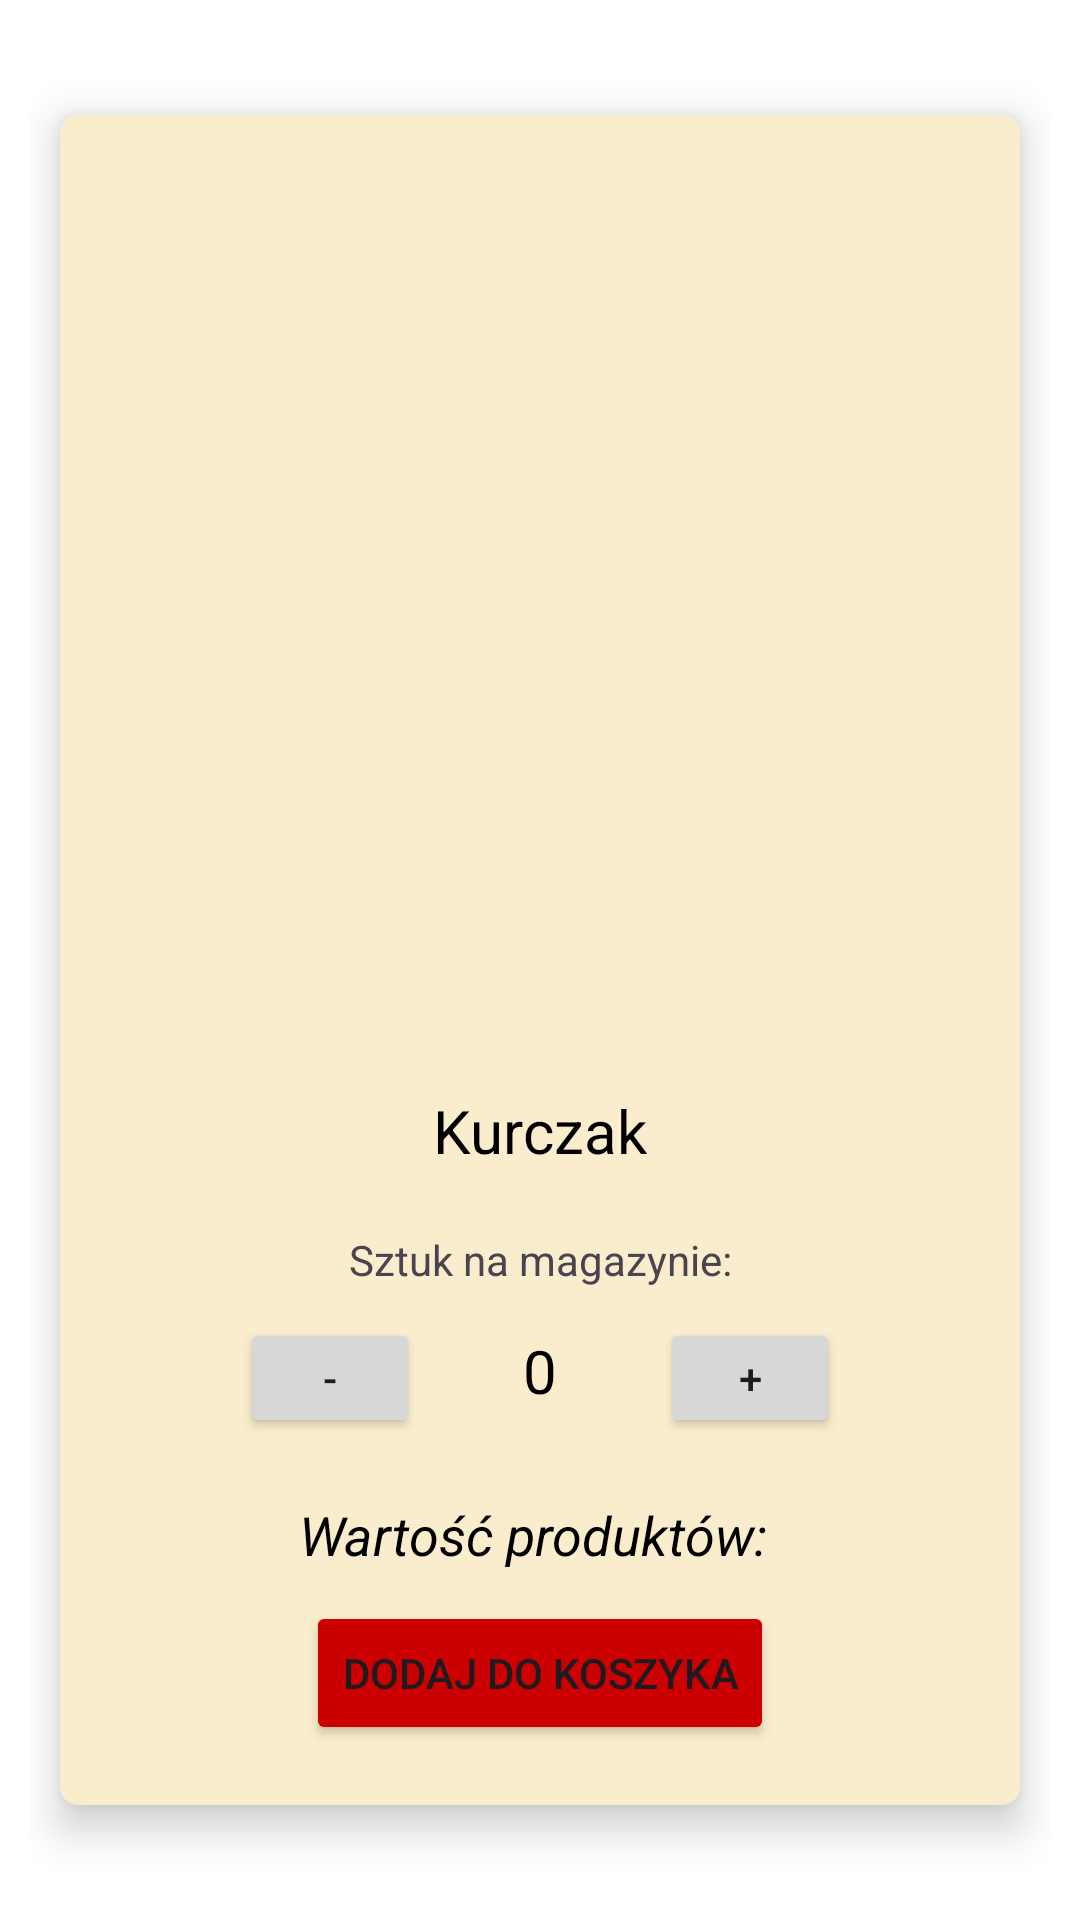

Here is an Android app screen rendered from its layout file. Give the layout XML and the strings, colors and styles it references.
<!-- AndroidManifest.xml: application theme Base.Theme.SalesHandlingApp -->
<!-- res/layout/fragment_product_detail.xml -->
<?xml version="1.0" encoding="utf-8"?>
<RelativeLayout xmlns:android="http://schemas.android.com/apk/res/android"
    xmlns:tools="http://schemas.android.com/tools"
    android:layout_width="match_parent"
    android:layout_height="match_parent"
    xmlns:app="http://schemas.android.com/apk/res-auto"
    android:padding="10dp"
    tools:context=".PackageMessages.PackageCreateOrder.ProductDetailFragment"
    android:background="@color/white">


    <androidx.cardview.widget.CardView
        android:layout_width="match_parent"
        android:layout_height="wrap_content"
        android:backgroundTint="@color/background2"
        app:cardElevation="8dp"
        app:cardCornerRadius="6dp"
        android:layout_centerInParent="true"
        android:layout_margin="10dp">

        <RelativeLayout
            android:layout_width="match_parent"
            android:layout_height="match_parent">

            <ImageView
                android:layout_width="match_parent"
                android:layout_height="290dp"
                android:layout_marginTop="20dp"
                android:id="@+id/ProductDetailImage"
                android:src="@drawable/egg"/>

            <TextView
                android:layout_width="wrap_content"
                android:layout_height="wrap_content"
                android:layout_below="@id/ProductDetailImage"
                android:layout_marginTop="15dp"
                android:layout_marginBottom="10dp"
                android:layout_centerHorizontal="true"
                android:text="Kurczak"
                android:textSize="20sp"
                android:textColor="@color/black"
                android:id="@+id/productName"/>

            <TextView
                android:id="@+id/availability"
                android:layout_width="match_parent"
                android:layout_height="wrap_content"
                android:layout_below="@id/productName"
                android:layout_marginStart="10dp"
                android:layout_marginTop="10dp"
                android:layout_marginEnd="10dp"
                android:layout_marginBottom="10dp"
                android:text="Sztuk na magazynie:"
                android:textAlignment="center" />


            <LinearLayout
                android:id="@+id/linear"
                android:layout_width="wrap_content"
                android:layout_height="wrap_content"
                android:layout_centerHorizontal="true"
                android:layout_below="@id/availability"
                android:orientation="horizontal">

                <Button
                    android:layout_width="60dp"
                    android:layout_height="40dp"
                    android:text="-"
                    android:id="@+id/decrementProduct"/>

                <TextView
                    android:layout_width="50dp"
                    android:layout_height="wrap_content"
                    android:textAlignment="center"
                    android:text="0"
                    android:id="@+id/quantityNumber"
                    android:textSize="20sp"
                    android:textColor="@color/black"
                    android:layout_marginLeft="15dp"
                    android:layout_marginRight="15dp"/>

                <Button
                    android:layout_width="60dp"
                    android:layout_height="40dp"
                    android:text="+"
                    android:id="@+id/incrementproducts"/>

            </LinearLayout>

            <TextView
                android:layout_width="wrap_content"
                android:layout_height="wrap_content"
                android:layout_centerHorizontal="true"
                android:layout_below="@+id/linear"
                android:id="@+id/orderValue"
                android:textStyle="italic"
                android:textColor="@color/black"
                android:textSize="18sp"
                android:layout_marginTop="20dp"
                android:text="Wartość produktów: "/>


            <Button
                android:layout_width="wrap_content"
                android:layout_height="wrap_content"
                android:text="Dodaj do koszyka"
                android:layout_below="@id/orderValue"
                android:id="@+id/addToCart"
                android:backgroundTint="@android:color/holo_red_dark"
                android:layout_centerHorizontal="true"
                android:layout_marginTop="10dp"
                android:layout_marginBottom="20dp"/>

        </RelativeLayout>

    </androidx.cardview.widget.CardView>





</RelativeLayout>
<!-- resources referenced by this layout -->
<resources>
  <color name="background2">#faedcd</color>
  <color name="black">#FF000000</color>
  <color name="white">#FFFFFFFF</color>
  <style name="Base.Theme.SalesHandlingApp" parent="Theme.Material3.DayNight.NoActionBar">
          
          <item name="colorPrimary">@color/orange</item>
      </style>
  <color name="orange">#FFA500</color>
</resources>
